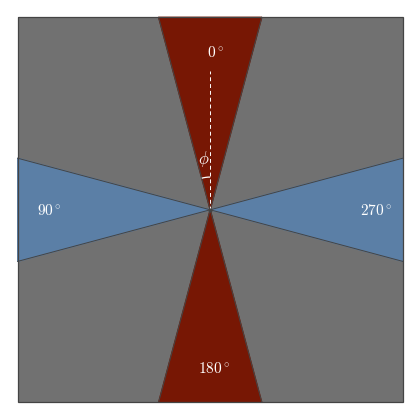

Write Python code to recreate this figure.
# creates a figure that shows the sectors for stacking

import numpy as np
import matplotlib as mpl
import matplotlib.pyplot as plt
from matplotlib.patches import Polygon, Rectangle, Arc

mpl.rcParams.update({
    "font.family": "serif",
    "font.serif": ["Computer Modern Roman", "CMU Serif", "DejaVu Serif"],
    "mathtext.fontset": "cm",
    "font.size": 14,
    "axes.linewidth": 1.2,
})

# --- Angle convention -------------------------------------------------------
# phi is measured counterclockwise from the UPWARD VERTICAL direction of the
# rotated cutout. Matplotlib's polar convention measures counterclockwise from
# +x, so the single mapping below is the only place the convention enters.
PHI_OFFSET = 90.0


def phi_to_plot(phi_deg):
    """Convert cutout angle phi (CCW from +y) to plot angle (CCW from +x)."""
    return phi_deg + PHI_OFFSET


def ray_to_square(phi_deg, L=1.0):
    theta = np.deg2rad(phi_to_plot(phi_deg))
    c, s = np.cos(theta), np.sin(theta)
    tx = np.inf if np.isclose(c, 0.0) else L / abs(c)
    ty = np.inf if np.isclose(s, 0.0) else L / abs(s)
    return min(tx, ty) * np.array([c, s])


def sector_polygon(phi1, phi2, L=1.0):
    return np.array([[0.0, 0.0], ray_to_square(phi1, L), ray_to_square(phi2, L)])


fig, ax = plt.subplots(figsize=(5.2, 5.2), dpi=300)
L = 1.0

major_color = "#771704"
minor_color = "#5b7fa6"
unused_color = "#717171"
frame_color = "#444444"

ax.add_patch(Rectangle((-L, -L), 2 * L, 2 * L,
                       facecolor=unused_color, edgecolor="none", zorder=0))

# Sector definitions in phi (the new convention)
major_ranges = [(-15, 15), (165, 195)]
minor_ranges = [(75, 105), (255, 285)]

for phi1, phi2 in major_ranges:
    ax.add_patch(Polygon(sector_polygon(phi1, phi2, L), closed=True,
                         facecolor=major_color, edgecolor=major_color,
                         linewidth=1.0, joinstyle="miter", zorder=2))
for phi1, phi2 in minor_ranges:
    ax.add_patch(Polygon(sector_polygon(phi1, phi2, L), closed=True,
                         facecolor=minor_color, edgecolor=minor_color,
                         linewidth=1.0, joinstyle="miter", zorder=2))

for phi in [b for r in major_ranges + minor_ranges for b in r]:
    p = ray_to_square(phi, L)
    ax.plot([0, p[0]], [0, p[1]], color=frame_color, lw=0.7, zorder=3)

ax.add_patch(Rectangle((-L, -L), 2 * L, 2 * L, fill=False,
                       edgecolor=frame_color, linewidth=0.9, zorder=4))

# --- phi reference: dashed line along phi = 0 (upward vertical), arc to +15 --
ref = ray_to_square(0.0, L) * 0.72
ax.plot([0, ref[0]], [0, ref[1]], color="white", lw=0.7, ls=(0, (4, 3)), zorder=3)
ax.add_patch(Arc((0, 0), 0.34, 0.34, angle=0,
                 theta1=phi_to_plot(0), theta2=phi_to_plot(15),
                 color="white", lw=0.9, zorder=3))
phi_lab = np.deg2rad(phi_to_plot(7.5))
ax.text(0.27 * np.cos(phi_lab), 0.27 * np.sin(phi_lab), r"$\phi$",
        ha="center", va="center", fontsize=12, color="white", zorder=5)

# --- Sector labels, stated in phi -------------------------------------------
# (phi, text, color, radius, dx) -- dx is a small optical-centering nudge in
# data units. mathtext centers the full string including the raised degree
# symbol, which leaves the numerals sitting visibly left of the sector axis;
# dx shifts each label so its ink balances on the axis instead.
label_defs = [
    (0,   r"$0^\circ$",   major_color, 0.82, 0.025),
    (180, r"$180^\circ$", major_color, 0.82, 0.020),
    (90,  r"$90^\circ$",  minor_color, 0.85, 0.013),
    (270, r"$270^\circ$", minor_color, 0.85, 0.013),
]
for phi, label, color, r, dx in label_defs:
    theta = np.deg2rad(phi_to_plot(phi))
    ax.text(r * np.cos(theta) + dx, r * np.sin(theta), label,
            ha="center", va="center", fontsize=11, color="white", zorder=5,
            bbox=dict(boxstyle="round,pad=0.15", facecolor=color,
                      edgecolor="none", alpha=0.9))

ax.plot(0, 0, marker="o", ms=2.0, color=frame_color, zorder=6)
ax.set_aspect("equal")
ax.set_xlim(-1.04, 1.04)
ax.set_ylim(-1.04, 1.04)
ax.axis("off")

fig.savefig("oriented_sectors_schematic.pdf", bbox_inches="tight",
            pad_inches=0, facecolor="white")
fig.savefig("oriented_sectors_schematic.png", bbox_inches="tight",
            pad_inches=0, facecolor="white")
